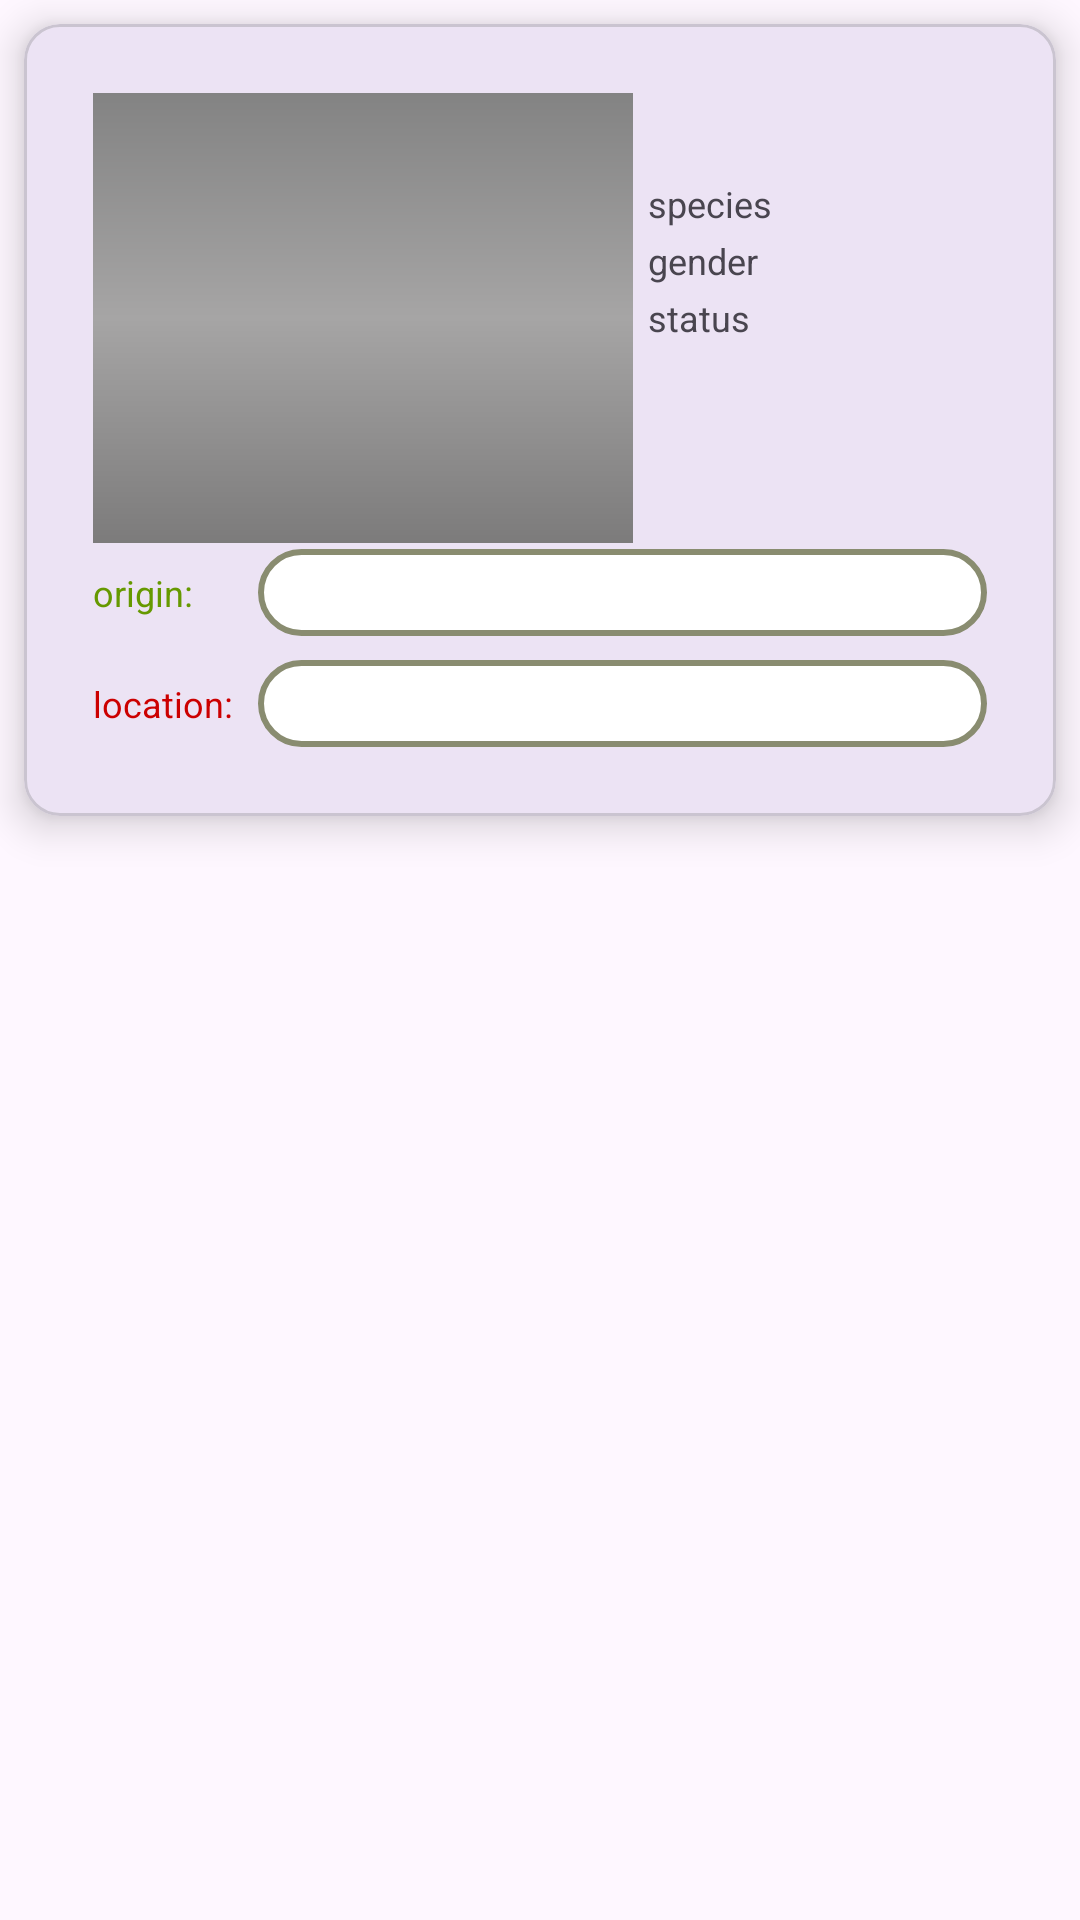

Write the Android layout XML for this screen, with the resource values it uses.
<!-- AndroidManifest.xml: application theme Theme.Aston_intensiv_finale_projekt -->
<!-- res/layout/fragment_character_detail.xml -->
<?xml version="1.0" encoding="utf-8"?>
<androidx.constraintlayout.widget.ConstraintLayout xmlns:android="http://schemas.android.com/apk/res/android"
    xmlns:app="http://schemas.android.com/apk/res-auto"
    xmlns:tools="http://schemas.android.com/tools"
    android:layout_width="match_parent"
    android:layout_height="match_parent"
    tools:context=".presentation.character.CharacterListFragment">

    <com.google.android.material.card.MaterialCardView
        android:id="@+id/materialCardView"
        android:layout_width="match_parent"
        android:layout_height="wrap_content"
        android:layout_marginStart="8dp"
        android:layout_marginTop="8dp"
        android:layout_marginEnd="8dp"
        android:clickable="true"
        android:focusable="true"
        android:foreground="?selectableItemBackground"
        app:cardElevation="8dp"
        app:cardMaxElevation="12dp"
        app:contentPadding="8dp"
        app:layout_constraintEnd_toEndOf="parent"
        app:layout_constraintStart_toStartOf="parent"
        app:layout_constraintTop_toTopOf="parent">

        <androidx.constraintlayout.widget.ConstraintLayout
            android:layout_width="match_parent"
            android:layout_height="wrap_content"
            android:layout_margin="5dp"
            android:padding="10dp">

            <ImageView
                android:id="@+id/imageAvatarDetail"
                android:layout_width="180dp"
                android:layout_height="150dp"
                android:scaleType="centerCrop"
                android:src="@drawable/gray_gradient"
                app:layout_constraintStart_toStartOf="parent"
                app:layout_constraintTop_toTopOf="parent" />

            <LinearLayout
                android:id="@+id/linearLayout"
                android:layout_width="0dp"
                android:layout_height="wrap_content"
                android:orientation="vertical"
                android:padding="5dp"
                app:layout_constraintEnd_toEndOf="parent"
                app:layout_constraintStart_toEndOf="@+id/imageAvatarDetail"
                app:layout_constraintTop_toTopOf="parent">

                <TextView
                    android:id="@+id/tvNameDetail"
                    android:layout_width="wrap_content"
                    android:layout_height="wrap_content"
                    android:gravity="center"
                    android:textColor="@color/black"
                    android:textSize="16sp"
                    android:textStyle="bold"
                    tools:text="Egor Taranov" />

                <LinearLayout
                    android:layout_width="wrap_content"
                    android:layout_height="wrap_content"
                    android:orientation="horizontal">

                    <TextView
                        android:id="@+id/species_titleDetail"
                        android:layout_width="wrap_content"
                        android:layout_height="wrap_content"
                        android:gravity="center"
                        android:text="@string/species_title"
                        android:textSize="12sp" />

                    <TextView
                        android:id="@+id/species_viewDetail"
                        android:layout_width="wrap_content"
                        android:layout_height="wrap_content"
                        android:layout_marginStart="5dp"
                        android:ellipsize="marquee"
                        android:focusable="true"
                        android:focusableInTouchMode="true"
                        android:gravity="center"
                        android:marqueeRepeatLimit="marquee_forever"
                        android:scrollHorizontally="true"
                        android:singleLine="true"
                        tools:text="Человек" />
                </LinearLayout>

                <LinearLayout
                    android:layout_width="wrap_content"
                    android:layout_height="wrap_content"
                    android:orientation="horizontal">

                    <TextView
                        android:id="@+id/gender_titleDetail"
                        android:layout_width="wrap_content"
                        android:layout_height="wrap_content"
                        android:gravity="center"
                        android:text="@string/gender_title"
                        android:textSize="12sp" />

                    <TextView
                        android:id="@+id/gender_viewDetail"
                        android:layout_width="wrap_content"
                        android:layout_height="wrap_content"
                        android:layout_marginStart="5dp"
                        android:gravity="center"
                        tools:text="Мужской" />
                </LinearLayout>

                <LinearLayout
                    android:layout_width="wrap_content"
                    android:layout_height="wrap_content"
                    android:orientation="horizontal">

                    <TextView
                        android:id="@+id/status_title"
                        android:layout_width="wrap_content"
                        android:layout_height="wrap_content"
                        android:gravity="center"
                        android:text="@string/status_title"
                        android:textSize="12sp" />

                    <TextView
                        android:id="@+id/status_viewDetail"
                        style="style/DefaultTextStyle"
                        android:layout_width="wrap_content"
                        android:layout_height="wrap_content"
                        android:layout_marginStart="5dp"
                        android:gravity="center"
                        tools:text="Живой" />
                </LinearLayout>

            </LinearLayout>

            <LinearLayout
                android:id="@+id/linearLayout2"
                android:layout_width="0dp"
                android:layout_height="wrap_content"
                android:layout_marginTop="2dp"
                app:layout_constraintEnd_toEndOf="parent"
                app:layout_constraintStart_toStartOf="parent"
                app:layout_constraintTop_toBottomOf="@+id/imageAvatarDetail">

                <TextView
                    android:layout_width="50dp"
                    android:layout_height="wrap_content"
                    android:layout_gravity="center_vertical"
                    android:text="@string/origin_title"
                    android:textColor="@android:color/holo_green_dark"
                    android:textSize="12sp" />

                <TextView
                    android:id="@+id/origin_viewDetail"
                    android:layout_width="match_parent"
                    android:layout_height="wrap_content"
                    android:layout_marginStart="5dp"
                    android:background="@drawable/image_shape"
                    android:padding="5dp"
                    android:textColor="@android:color/holo_green_dark"
                    tools:text="земля hgdfffff            fffffffffffffffffffffffffffffffffffffffffffffffffffffffffffffffffffffffffffffffffffffffffffffffffffffffffffff" />

            </LinearLayout>

            <LinearLayout
                android:layout_width="0dp"
                android:layout_height="wrap_content"
                android:layout_marginTop="8dp"
                app:layout_constraintEnd_toEndOf="parent"
                app:layout_constraintStart_toStartOf="parent"
                app:layout_constraintTop_toBottomOf="@+id/linearLayout2">

                <TextView
                    android:layout_width="50dp"
                    android:layout_height="wrap_content"
                    android:layout_gravity="center_vertical"
                    android:text="@string/location_title"
                    android:textColor="@android:color/holo_red_dark"
                    android:textSize="12sp" />

                <TextView
                    android:id="@+id/location_viewDetail"
                    android:layout_width="match_parent"
                    android:layout_height="wrap_content"
                    android:layout_marginStart="5dp"
                    android:background="@drawable/image_shape"
                    android:padding="5dp"
                    android:textColor="@android:color/holo_red_dark"
                    tools:text=" gfgfh gf vdesfgh rdses  tfre3whf eesw" />

            </LinearLayout>

        </androidx.constraintlayout.widget.ConstraintLayout>
    </com.google.android.material.card.MaterialCardView>

    <androidx.recyclerview.widget.RecyclerView
        android:id="@+id/rcCharacterDetail"
        app:layoutManager="androidx.recyclerview.widget.LinearLayoutManager"
        android:layout_width="0dp"
        android:layout_height="0dp"
        android:layout_marginStart="1dp"
        android:layout_marginTop="1dp"
        android:layout_marginEnd="1dp"
        android:layout_marginBottom="1dp"
        app:layout_constraintBottom_toBottomOf="parent"
        app:layout_constraintEnd_toEndOf="parent"
        app:layout_constraintStart_toStartOf="parent"
        app:layout_constraintTop_toBottomOf="@+id/materialCardView" />
</androidx.constraintlayout.widget.ConstraintLayout>
<!-- resources referenced by this layout -->
<resources>
  <!-- drawable gray_gradient (drawable) -->
  <?xml version="1.0" encoding="utf-8"?>
  <shape xmlns:android="http://schemas.android.com/apk/res/android"
      android:shape="rectangle">
      <gradient
          android:type="linear"
          android:startColor="#838383"
          android:centerColor="#A6A5A5"
          android:endColor="#7C7B7B"
          android:angle="270"/>
  </shape>
  <!-- drawable image_shape (drawable) -->
  <?xml version="1.0" encoding="utf-8"?>
  <shape xmlns:android="http://schemas.android.com/apk/res/android"
      android:shape="rectangle">
  
      <solid android:color="#FFFFFF" />
  
      <corners android:radius="16dp" />
  
      <stroke
          android:width="2dp"
          android:color="#898C70" />
  
  </shape>
  <string name="gender_title">gender</string>
  <string name="location_title">location:</string>
  <string name="origin_title">origin:</string>
  <string name="species_title">species</string>
  <string name="status_title">status</string>
  <style name="Theme.Aston_intensiv_finale_projekt" parent="Base.Theme.Aston_intensiv_finale_projekt" />
  <style name="Base.Theme.Aston_intensiv_finale_projekt" parent="Theme.Material3.DayNight">
          
          
      </style>
  <!-- not gathered from this repository: default colours our renderer supplied (Android Studio template values) -->
  <color name="black">#FF000000</color>
</resources>
